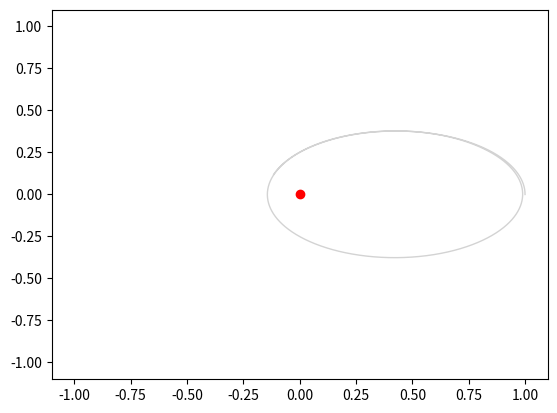
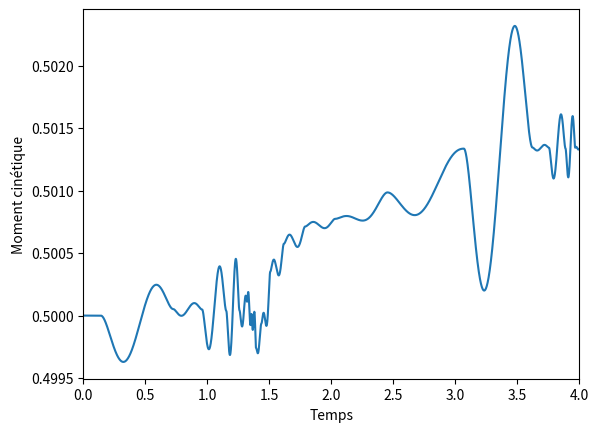

Recreate these plots in Python, in order.
import numpy as np

import matplotlib.pyplot as plt

from scipy.integrate import solve_ivp

def kepler(t, u):
    # Unpack variables.
    x, dx, y, dy = u

    # Distance.
    r = np.sqrt(x**2 + y**2)

    # Equations du mouvement.
    ddx = -x / r**3
    ddy = -y / r**3

    return dx, ddx, dy, ddy

def moment_cinetique(x, dx, y, dy):
    J = x*dy - y*dx
    return J

if __name__ == "__main__":

    # --> Paramètres de la simulation.
    tspan = (0.0, 4.0)
    t = np.linspace(*tspan, 4096)
    u0 = np.array([1.0, 0.0, 0.0, 0.5])

    # --> Simulation.
    sol = solve_ivp(
        kepler,
        tspan,
        u0,
        t_eval=t,
        #method="DOP853",
        #rtol=1e-9
    )

    # --> Unpack variables.
    x, dx, y, dy = sol.y

    # --> Calcul du moment cinétique.
    J = moment_cinetique(x, dx, y, dy)

    # --> Plot solution.
    fig, ax = plt.subplots(1, 1)

    ax.plot(x, y, lw=1, color="lightgray")
    ax.plot(0, 0, "ro")

    ax.set(xlim=(-1.1, 1.1), ylim=(-1.1, 1.1))

    # --> Vérification de la conservation du moment cinétique.
    fig, ax = plt.subplots(1, 1)

    ax.plot(t, J)

    ax.set(xlim=tspan, xlabel="Temps")
    ax.set(ylabel="Moment cinétique")

    plt.show()
